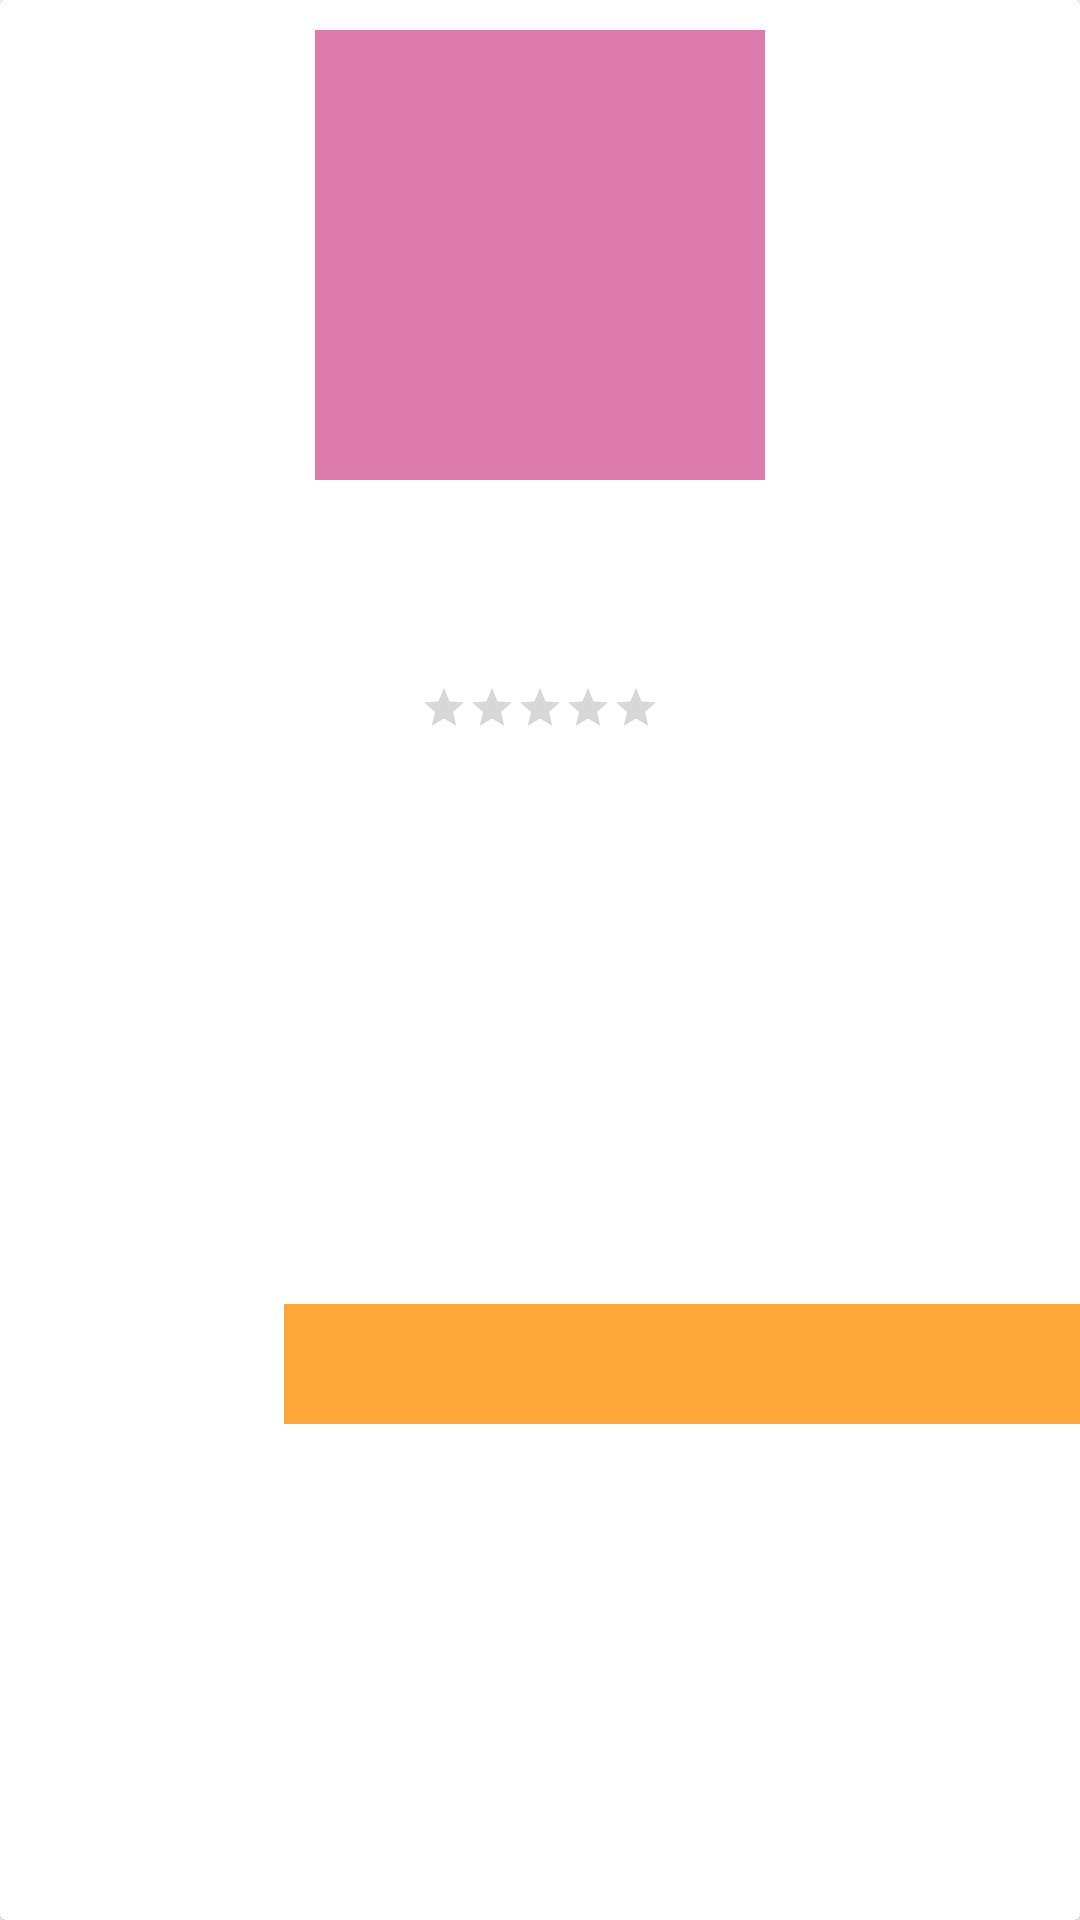

Here is an Android app screen rendered from its layout file. Give the layout XML and the strings, colors and styles it references.
<!-- AndroidManifest.xml: application theme Theme.NykaAssignment -->
<!-- res/layout/listing_item_view.xml -->
<?xml version="1.0" encoding="utf-8"?>
<androidx.cardview.widget.CardView xmlns:android="http://schemas.android.com/apk/res/android"
    xmlns:app="http://schemas.android.com/apk/res-auto"
    xmlns:tool="http://schemas.android.com/tools"
    android:layout_width="match_parent"
    android:layout_height="wrap_content"
    android:layout_margin="7dp"
    app:cardElevation="2dp">

    <androidx.constraintlayout.widget.ConstraintLayout
        android:layout_width="match_parent"
        android:layout_height="match_parent"
        android:layout_marginTop="@dimen/normal_margin">

        <ImageView
            android:id="@+id/product_image"
            android:layout_width="150dp"
            android:layout_height="150dp"
            android:background="@color/pink"
            android:contentDescription="@string/product_image"
            android:scaleType="fitXY"
            app:layout_constraintEnd_toEndOf="parent"
            app:layout_constraintStart_toStartOf="parent"
            app:layout_constraintTop_toTopOf="parent" />

        <TextView
            android:id="@+id/tvOutOfStock"
            android:layout_width="150dp"
            android:layout_height="150dp"
            android:gravity="center"
            android:textAppearance="@style/TextAppearance.AppCompat.Body1"
            android:textStyle="bold"
            android:visibility="gone"
            app:layout_constraintEnd_toEndOf="parent"
            app:layout_constraintStart_toStartOf="parent"
            app:layout_constraintTop_toTopOf="parent"
            tool:text="OUT OF STOCK" />

        <TextView
            android:id="@+id/product_name"
            android:layout_width="wrap_content"
            android:layout_height="wrap_content"
            android:layout_marginTop="@dimen/normal_margin"
            android:ellipsize="end"
            android:maxLines="2"
            android:textAlignment="center"
            android:paddingHorizontal="@dimen/margin_top"
            android:textAppearance="@style/TextAppearance.AppCompat.Body1"
            app:layout_constraintEnd_toEndOf="parent"
            app:layout_constraintStart_toStartOf="parent"
            app:layout_constraintTop_toBottomOf="@id/product_image"
            tool:text="Dr Mathai's Holistic Health Guide for Women by Dr Issac Mathai - Paperbac" />

        <TextView
            android:id="@+id/item_price"
            android:layout_width="wrap_content"
            android:layout_height="wrap_content"
            android:layout_marginTop="@dimen/normal_margin"
            android:textAppearance="@style/TextAppearance.AppCompat.Body1"
            android:visibility="visible"
            app:layout_constraintEnd_toStartOf="@id/discounted_price"
            app:layout_constraintHorizontal_bias="0.9"
            app:layout_constraintStart_toStartOf="parent"
            app:layout_constraintTop_toBottomOf="@id/product_name"
            tool:text="₹350" />

        <TextView
            android:id="@+id/discounted_price"
            android:layout_width="wrap_content"
            android:layout_height="wrap_content"
            android:layout_marginTop="@dimen/normal_margin"
            android:textAppearance="@style/TextAppearance.AppCompat.Body1"
            app:layout_constraintEnd_toEndOf="parent"
            app:layout_constraintStart_toStartOf="parent"
            app:layout_constraintTop_toBottomOf="@id/product_name"
            tool:text="₹299" />

        <RatingBar
            android:id="@+id/ratingBar"
            style="@style/Widget.AppCompat.RatingBar.Small"
            android:layout_width="wrap_content"
            android:layout_height="wrap_content"
            android:layout_marginTop="@dimen/normal_margin"
            android:progressTint="@color/black"
            android:secondaryProgressTint="@color/black"
            app:layout_constraintEnd_toEndOf="parent"
            app:layout_constraintStart_toStartOf="parent"
            app:layout_constraintTop_toBottomOf="@id/discounted_price"
            tool:rating="3" />

        <TextView
            android:id="@+id/ratingCount"
            android:layout_width="wrap_content"
            android:layout_height="wrap_content"
            android:layout_marginTop="@dimen/normal_margin"
            android:layout_marginBottom="@dimen/text_margin"
            android:textAppearance="@style/TextAppearance.AppCompat.Body1"
            app:layout_constraintEnd_toEndOf="parent"
            app:layout_constraintHorizontal_bias="0.1"
            app:layout_constraintStart_toEndOf="@id/ratingBar"
            app:layout_constraintTop_toBottomOf="@id/discounted_price"
            tool:text="(4)" />

        <LinearLayout
            android:layout_width="match_parent"
            android:layout_height="40dp"
            android:layout_marginTop="@dimen/text_margin"
            app:layout_constraintBottom_toBottomOf="parent"
            app:layout_constraintTop_toBottomOf="@id/ratingBar">

            <ImageView
                android:id="@+id/imageAddToWishList"
                android:layout_width="0dp"
                android:layout_height="wrap_content"
                android:layout_weight="0.25"
                android:contentDescription="@string/wish_list_button"
                android:padding="@dimen/normal_margin"
                android:scaleType="centerInside"
                android:src="@drawable/heart"
                app:layout_constraintBottom_toBottomOf="parent"
                app:layout_constraintStart_toStartOf="parent"
                app:layout_constraintTop_toTopOf="parent"
                app:tint="@color/pink" />

            <TextView
                android:id="@+id/btnAddToCart"
                android:layout_width="0dp"
                android:layout_height="match_parent"
                android:layout_weight="0.7"
                android:background="@color/brown"
                android:gravity="center"
                android:textAllCaps="true"
                android:textAppearance="@style/TextAppearance.AppCompat.Medium"
                android:textColor="@color/white"
                tool:text="notify me" />
        </LinearLayout>
    </androidx.constraintlayout.widget.ConstraintLayout>
</androidx.cardview.widget.CardView>
<!-- resources referenced by this layout -->
<resources>
  <color name="black">#FF000000</color>
  <color name="brown">#FDA739</color>
  <color name="pink">#DD7CAA</color>
  <color name="white">#FFFFFFFF</color>
  <dimen name="margin_top">15dp</dimen>
  <dimen name="normal_margin">10dp</dimen>
  <dimen name="text_margin">25dp</dimen>
  <string name="product_image">Product-Image</string>
  <string name="wish_list_button">WishList-Button</string>
  <style name="Theme.NykaAssignment" parent="Theme.MaterialComponents.DayNight.DarkActionBar">
          
          <item name="colorPrimary">@color/purple_500</item>
          <item name="colorPrimaryVariant">@color/purple_700</item>
          <item name="colorOnPrimary">@color/white</item>
          
          <item name="colorSecondary">@color/teal_200</item>
          <item name="colorSecondaryVariant">@color/teal_700</item>
          <item name="colorOnSecondary">@color/black</item>
          
          <item name="android:statusBarColor">?attr/colorPrimaryVariant</item>
          
      </style>
  <color name="purple_500">#FF6200EE</color>
  <color name="purple_700">#FF3700B3</color>
  <color name="teal_200">#FF03DAC5</color>
  <color name="teal_700">#FF018786</color>
</resources>
